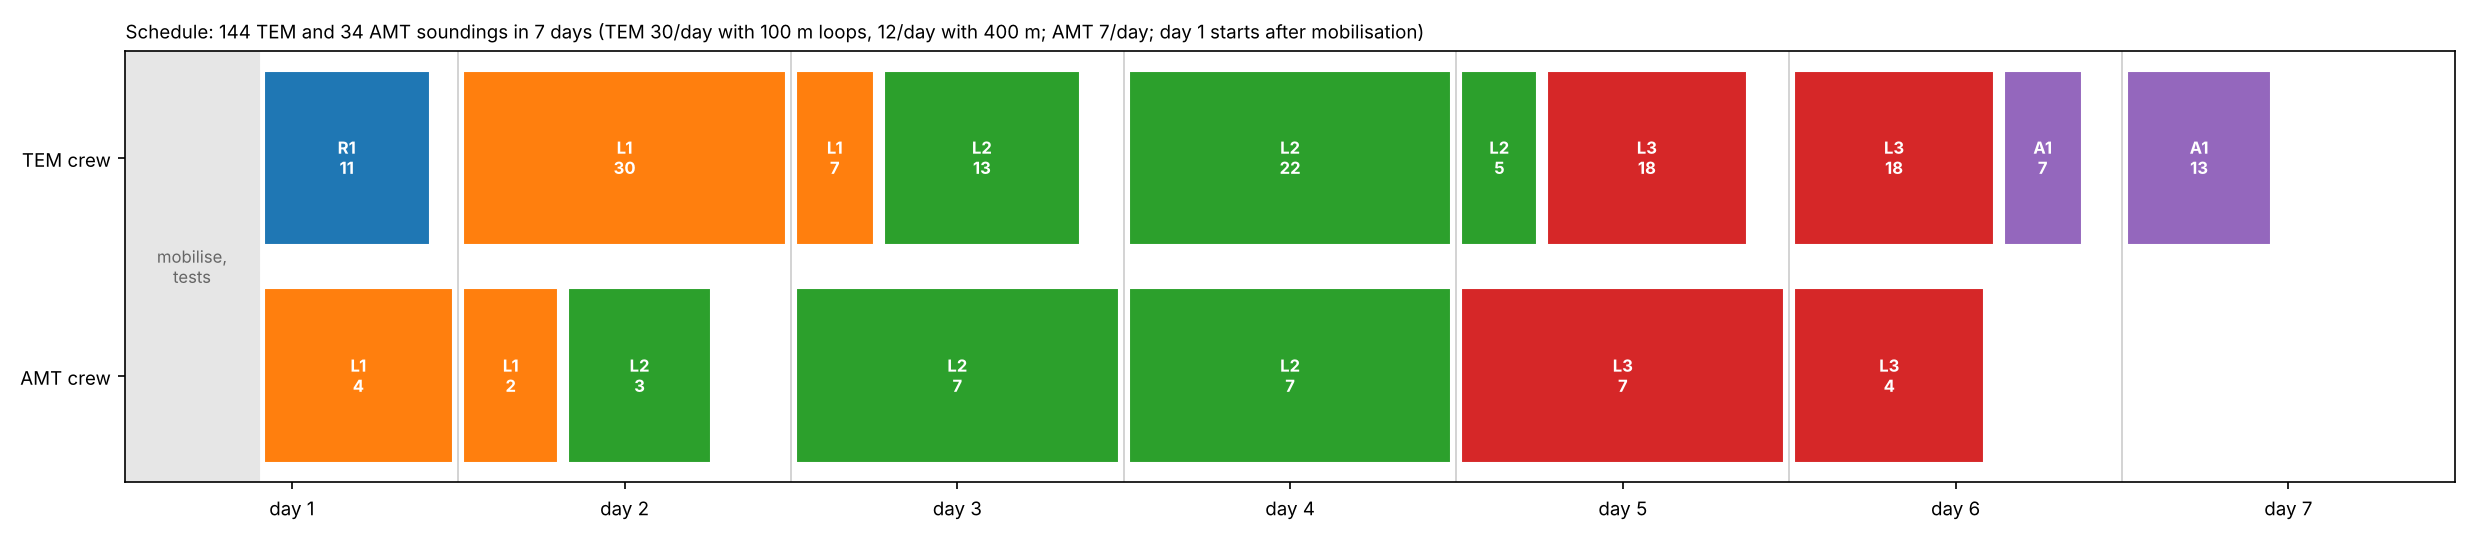

Data behind this chart, as committed beside it:
# Wadi Ghadir one-week EM campaign, written by Mohamed Sobh, LIAG. UTM 36N / WGS 84.
day, crew, line, soundings, first, last
1, AMT crew, L1, 4, L1-AMT000, L1-AMT003
1, TEM crew, R1, 11, R1-TEM000, R1-TEM010
2, AMT crew, L1, 2, L1-AMT004, L1-AMT005
2, AMT crew, L2, 3, L2-AMT000, L2-AMT002
2, TEM crew, L1, 30, L1-TEM000, L1-TEM029
3, AMT crew, L2, 7, L2-AMT003, L2-AMT009
3, TEM crew, L1, 7, L1-TEM030, L1-TEM036
3, TEM crew, L2, 13, L2-TEM000, L2-TEM012
4, AMT crew, L2, 7, L2-AMT010, L2-AMT016
4, TEM crew, L2, 22, L2-TEM013, L2-TEM034
5, AMT crew, L3, 7, L3-AMT000, L3-AMT006
5, TEM crew, L2, 5, L2-TEM035, L2-TEM039
5, TEM crew, L3, 18, L3-TEM000, L3-TEM017
6, AMT crew, L3, 4, L3-AMT007, L3-AMT010
6, TEM crew, L3, 18, L3-TEM018, L3-TEM035
6, TEM crew, A1, 7, A1-TEM000, A1-TEM006
7, TEM crew, A1, 13, A1-TEM007, A1-TEM019
